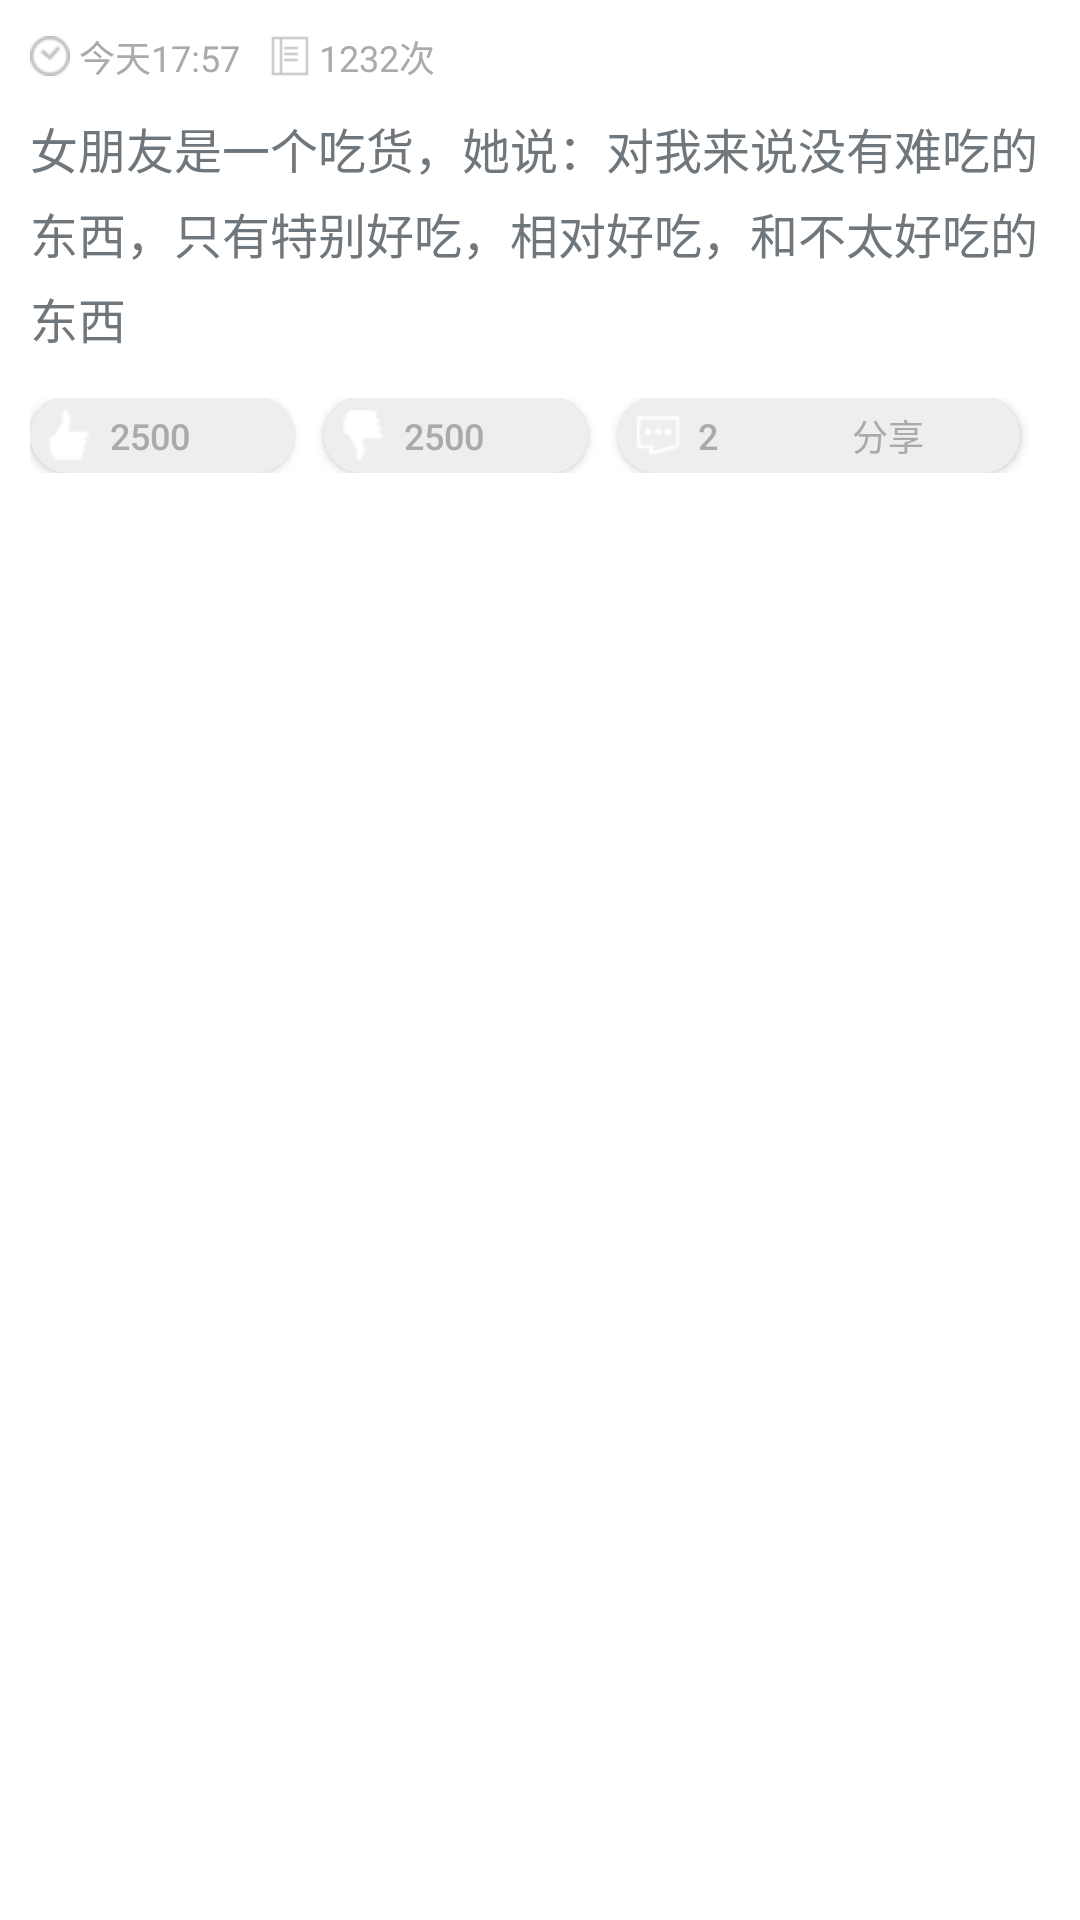

Here is an Android app screen rendered from its layout file. Give the layout XML and the strings, colors and styles it references.
<!-- AndroidManifest.xml: application theme android:Theme.DeviceDefault.Light.NoActionBar -->
<!-- res/layout/listitem_duanzi.xml -->
<?xml version="1.0" encoding="utf-8"?>

<LinearLayout xmlns:android="http://schemas.android.com/apk/res/android"
    android:layout_width="match_parent"
    android:layout_height="match_parent"
    android:background="#ffffff"
    android:orientation="vertical"
    android:padding="10dp" >

    <LinearLayout
        android:layout_width="match_parent"
        android:layout_height="wrap_content"
        android:orientation="horizontal" >

        

        <TextView
            android:id="@+id/listitem_duanzi_time"
            android:layout_width="wrap_content"
            android:layout_height="wrap_content"
            android:drawableLeft="@drawable/t1"
            android:drawablePadding="3dp"
            android:gravity="center"
            android:text="今天17:57"
            android:textColor="#aaa"
            android:textSize="12sp" />

        

        <TextView
            android:id="@+id/listitem_duanzi_timeLiulan"
            android:layout_width="wrap_content"
            android:layout_height="wrap_content"
            android:layout_marginLeft="10dp"
            android:drawableLeft="@drawable/t2"
            android:drawablePadding="3dp"
            android:gravity="center"
            android:text="1232次"
            android:textColor="#aaa"
            android:textSize="12sp" />
    </LinearLayout>

    

    <TextView
        android:id="@+id/listitem_duanzi_content"
        android:layout_width="match_parent"
        android:layout_height="wrap_content"
        android:layout_marginTop="10dp"
        android:lineSpacingExtra="5dp"
        android:text="女朋友是一个吃货，她说：对我来说没有难吃的东西，只有特别好吃，相对好吃，和不太好吃的东西"
        android:textSize="16sp" />

    <RelativeLayout
        android:layout_width="match_parent"
        android:layout_height="wrap_content"
         >

        <ImageView
            android:id="@+id/listitem_duanzi_imageView"
            android:layout_width="match_parent"
            android:layout_height="300dp"
            android:layout_gravity="center"
            android:visibility="gone" />
        
        <ImageView 
            android:id="@+id/listitem_duanzi_gif"
            android:layout_width="wrap_content"
            android:layout_height="wrap_content"
            android:layout_gravity="right|bottom"
            android:scaleType="fitCenter"
            android:src="@drawable/gif"
            android:visibility="gone"/>
    </RelativeLayout>

    <RelativeLayout
        android:layout_width="match_parent"
        android:layout_height="25dp"
        android:layout_marginTop="15dp" >

        

        <Button
            android:id="@+id/listitem_duanzi_dz"
            android:layout_width="wrap_content"
            android:layout_height="match_parent"
            android:background="@drawable/dianzanback"
            android:drawableLeft="@drawable/d"
            android:drawablePadding="5dp"
            android:focusable="false"
            android:focusableInTouchMode="false"
            android:gravity="left|center_vertical"
            android:paddingLeft="5dp"
            android:text="2500"
            android:textColor="#aaa"
            android:textSize="12sp" />

        

        <Button
            android:id="@+id/listitem_duanzi_cai"
            android:layout_width="wrap_content"
            android:layout_height="match_parent"
            android:layout_marginLeft="10dp"
            android:layout_toRightOf="@id/listitem_duanzi_dz"
            android:background="@drawable/dianzanback"
            android:drawableLeft="@drawable/c"
            android:drawablePadding="5dp"
            android:focusable="false"
            android:focusableInTouchMode="false"
            android:gravity="left|center_vertical"
            android:paddingLeft="5dp"
            android:text="2500"
            android:textColor="#aaa"
            android:textSize="12sp" />

        

        <Button
            android:id="@+id/listitem_duanzi_pl"
            android:layout_width="wrap_content"
            android:layout_height="match_parent"
            android:layout_marginLeft="10dp"
            android:layout_toRightOf="@id/listitem_duanzi_cai"
            android:background="@drawable/dianzanback"
            android:drawableLeft="@drawable/p"
            android:drawablePadding="5dp"
            android:focusable="false"
            android:focusableInTouchMode="false"
            android:gravity="left|center_vertical"
            android:paddingLeft="5dp"
            android:text="2"
            android:textColor="#aaa"
            android:textSize="12sp" />

        

        <Button
            android:id="@+id/listitem_duanzi_fx"
            android:layout_width="wrap_content"
            android:layout_height="match_parent"
            android:layout_alignParentRight="true"
            android:layout_marginRight="10dp"
            android:background="@drawable/dianzanback"
            android:focusable="false"
            android:focusableInTouchMode="false"
            android:text="分享"
            android:textColor="#aaa"
            android:textSize="12sp" />

        


        
    </RelativeLayout>

</LinearLayout>
<!-- resources referenced by this layout -->
<resources>
  <!-- drawable c: png bitmap (drawable-hdpi, 3395 bytes) -->
  <!-- drawable d: png bitmap (drawable-hdpi, 3397 bytes) -->
  <!-- drawable dianzanback (drawable-hdpi) -->
  <?xml version="1.0" encoding="utf-8"?>
  <shape xmlns:android="http://schemas.android.com/apk/res/android" android:shape="rectangle">
      <solid android:color="#eee"/>
      <corners android:radius="20dp"/>
  
  </shape>
  <!-- drawable gif: png bitmap (drawable-hdpi, 4878 bytes) -->
  <!-- drawable p: png bitmap (drawable-hdpi, 1363 bytes) -->
  <!-- drawable t1: png bitmap (drawable-hdpi, 3468 bytes) -->
  <!-- drawable t2: png bitmap (drawable-hdpi, 1081 bytes) -->
</resources>
